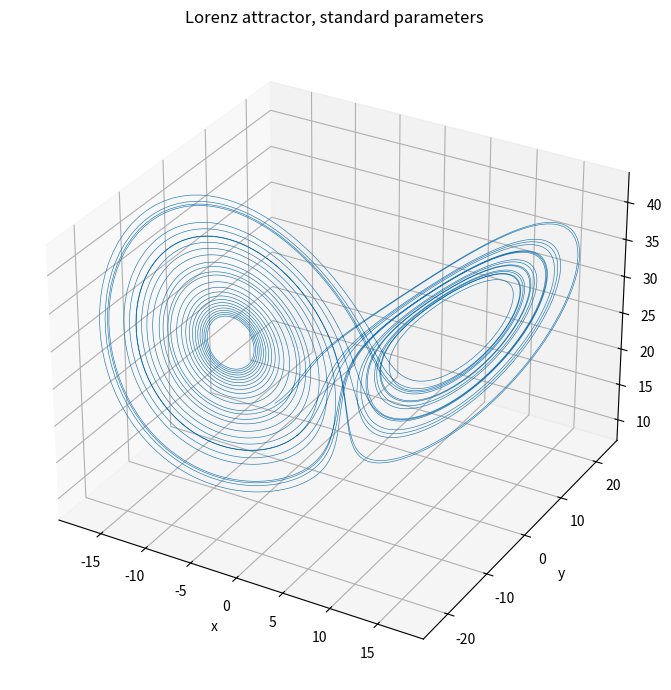
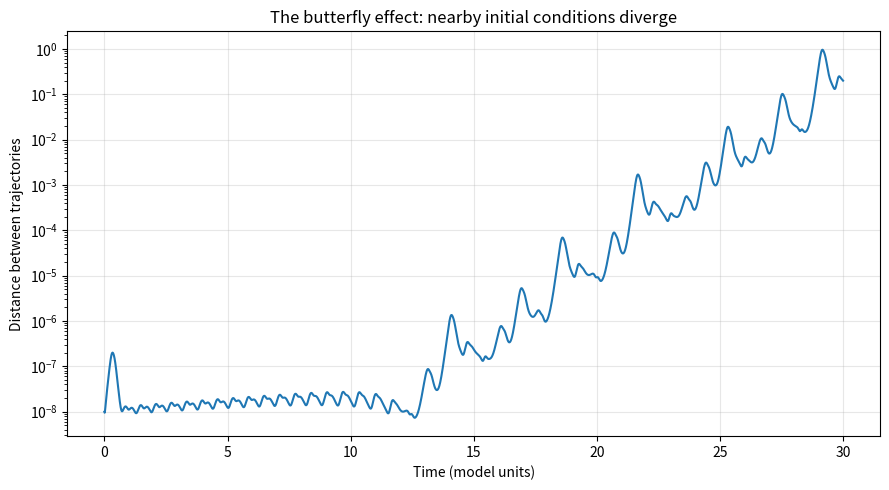
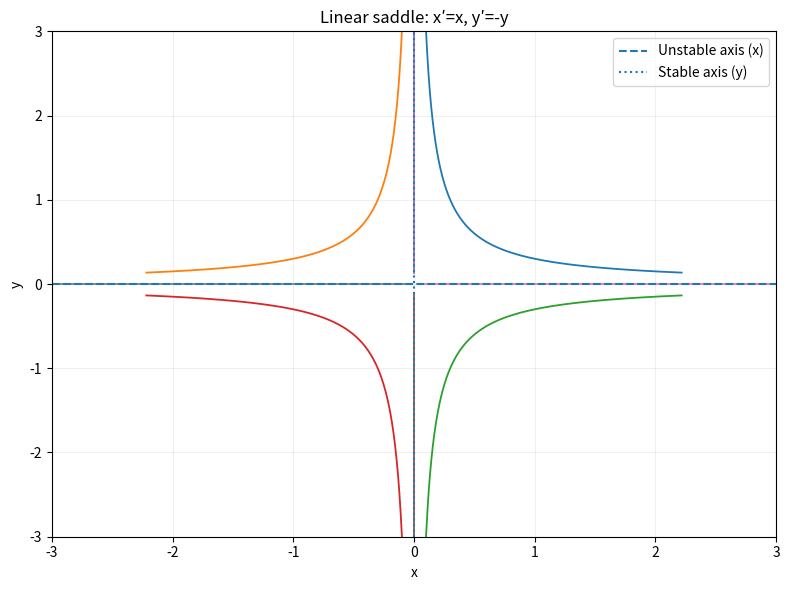
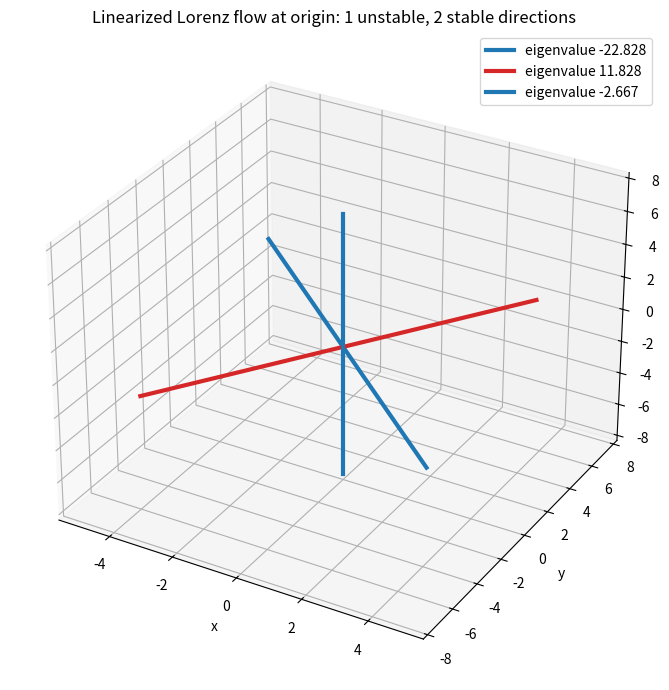

The matplotlib source for these figures, in order:
"""Illustrations accompanying the Lorenz stable-manifold article.

Run: python lorenz_lab.py --output figures
Requires numpy, scipy, matplotlib.
This is a visualization, not a rigorous manifold computation.
"""
import argparse
from pathlib import Path
import numpy as np
from scipy.integrate import solve_ivp
import matplotlib
matplotlib.use('Agg')
import matplotlib.pyplot as plt

SIGMA, RHO, BETA = 10.0, 28.0, 8.0 / 3.0

def lorenz(t, state):
    x, y, z = state
    return [SIGMA * (y - x), x * (RHO - z) - y, x * y - BETA * z]

def trajectory(start, duration=35.0, samples=7000):
    times = np.linspace(0.0, duration, samples)
    solution = solve_ivp(lorenz, (0.0, duration), start, t_eval=times,
                         method='DOP853', rtol=1e-10, atol=1e-12)
    if not solution.success:
        raise RuntimeError(solution.message)
    return solution.y.T

def plot_attractor(output):
    data = trajectory([1.0, 1.0, 1.0])
    fig = plt.figure(figsize=(9, 7))
    ax = fig.add_subplot(111, projection='3d')
    ax.plot(*data[600:].T, lw=0.45)
    ax.set(xlabel='x', ylabel='y', zlabel='z', title='Lorenz attractor, standard parameters')
    fig.tight_layout(); fig.savefig(output / 'lorenz_attractor.png', dpi=170); plt.close(fig)

def plot_sensitivity(output):
    a = trajectory([1.0, 1.0, 1.0], duration=30)
    b = trajectory([1.0 + 1e-8, 1.0, 1.0], duration=30)
    separation = np.linalg.norm(a - b, axis=1)
    times = np.linspace(0, 30, len(separation))
    fig, ax = plt.subplots(figsize=(9, 5))
    ax.semilogy(times, np.maximum(separation, 1e-16))
    ax.set(xlabel='Time (model units)', ylabel='Distance between trajectories',
           title='The butterfly effect: nearby initial conditions diverge')
    ax.grid(True, alpha=.3)
    fig.tight_layout(); fig.savefig(output / 'butterfly_effect.png', dpi=170); plt.close(fig)

def plot_saddle(output):
    t = np.linspace(-2, 2, 500)
    fig, ax = plt.subplots(figsize=(8, 6))
    for x0, y0 in [(0.3, 1.0),(-0.3, 1.0),(0.3,-1.0),(-0.3,-1.0), (0,1),(0,-1), (0.5,0),(-0.5,0)]:
        ax.plot(x0*np.exp(t), y0*np.exp(-t),lw=1.3)
    ax.axhline(0, linestyle='--', label='Unstable axis (x)')
    ax.axvline(0, linestyle=':', label='Stable axis (y)')
    ax.set(xlim=(-3,3),ylim=(-3,3), xlabel='x',ylabel='y',title='Linear saddle: x\u2032=x, y\u2032=-y')
    ax.legend(loc='upper right'); ax.grid(alpha=.2)
    fig.tight_layout(); fig.savefig(output / 'stable_unstable_linear.png', dpi=170);plt.close(fig)

def plot_local_eigenvectors(output):
    # Jacobian of Lorenz field at the origin
    jac=np.array([[-SIGMA,SIGMA,0],[RHO,-1,0],[0,0,-BETA]])
    eigenvalues,eigenvectors=np.linalg.eig(jac)
    fig=plt.figure(figsize=(8,7)); ax=fig.add_subplot(111, projection='3d')
    for val, vec in zip(eigenvalues,eigenvectors.T):
        scale=8*vec/np.linalg.norm(vec)
        color='tab:red' if val.real>0 else 'tab:blue'
        ax.plot([-scale[0],scale[0]],[-scale[1],scale[1]],[-scale[2],scale[2]],
                color=color, lw=3, label=f'eigenvalue {val.real:.3f}')
    ax.set(xlabel='x',ylabel='y',zlabel='z',title='Linearized Lorenz flow at origin: 1 unstable, 2 stable directions')
    ax.legend();fig.tight_layout();fig.savefig(output/'lorenz_local_directions.png',dpi=170);plt.close(fig)
    return eigenvalues

def main():
    parser=argparse.ArgumentParser();parser.add_argument('--output',default='figures');args=parser.parse_args()
    output=Path(args.output);output.mkdir(parents=True,exist_ok=True)
    plot_attractor(output);plot_sensitivity(output);plot_saddle(output)
    eigenvalues=plot_local_eigenvectors(output)
    print('Jacobian eigenvalues at the origin:', np.sort(eigenvalues))
    print('Created four PNG figures in', output)

if __name__=='__main__': main()
